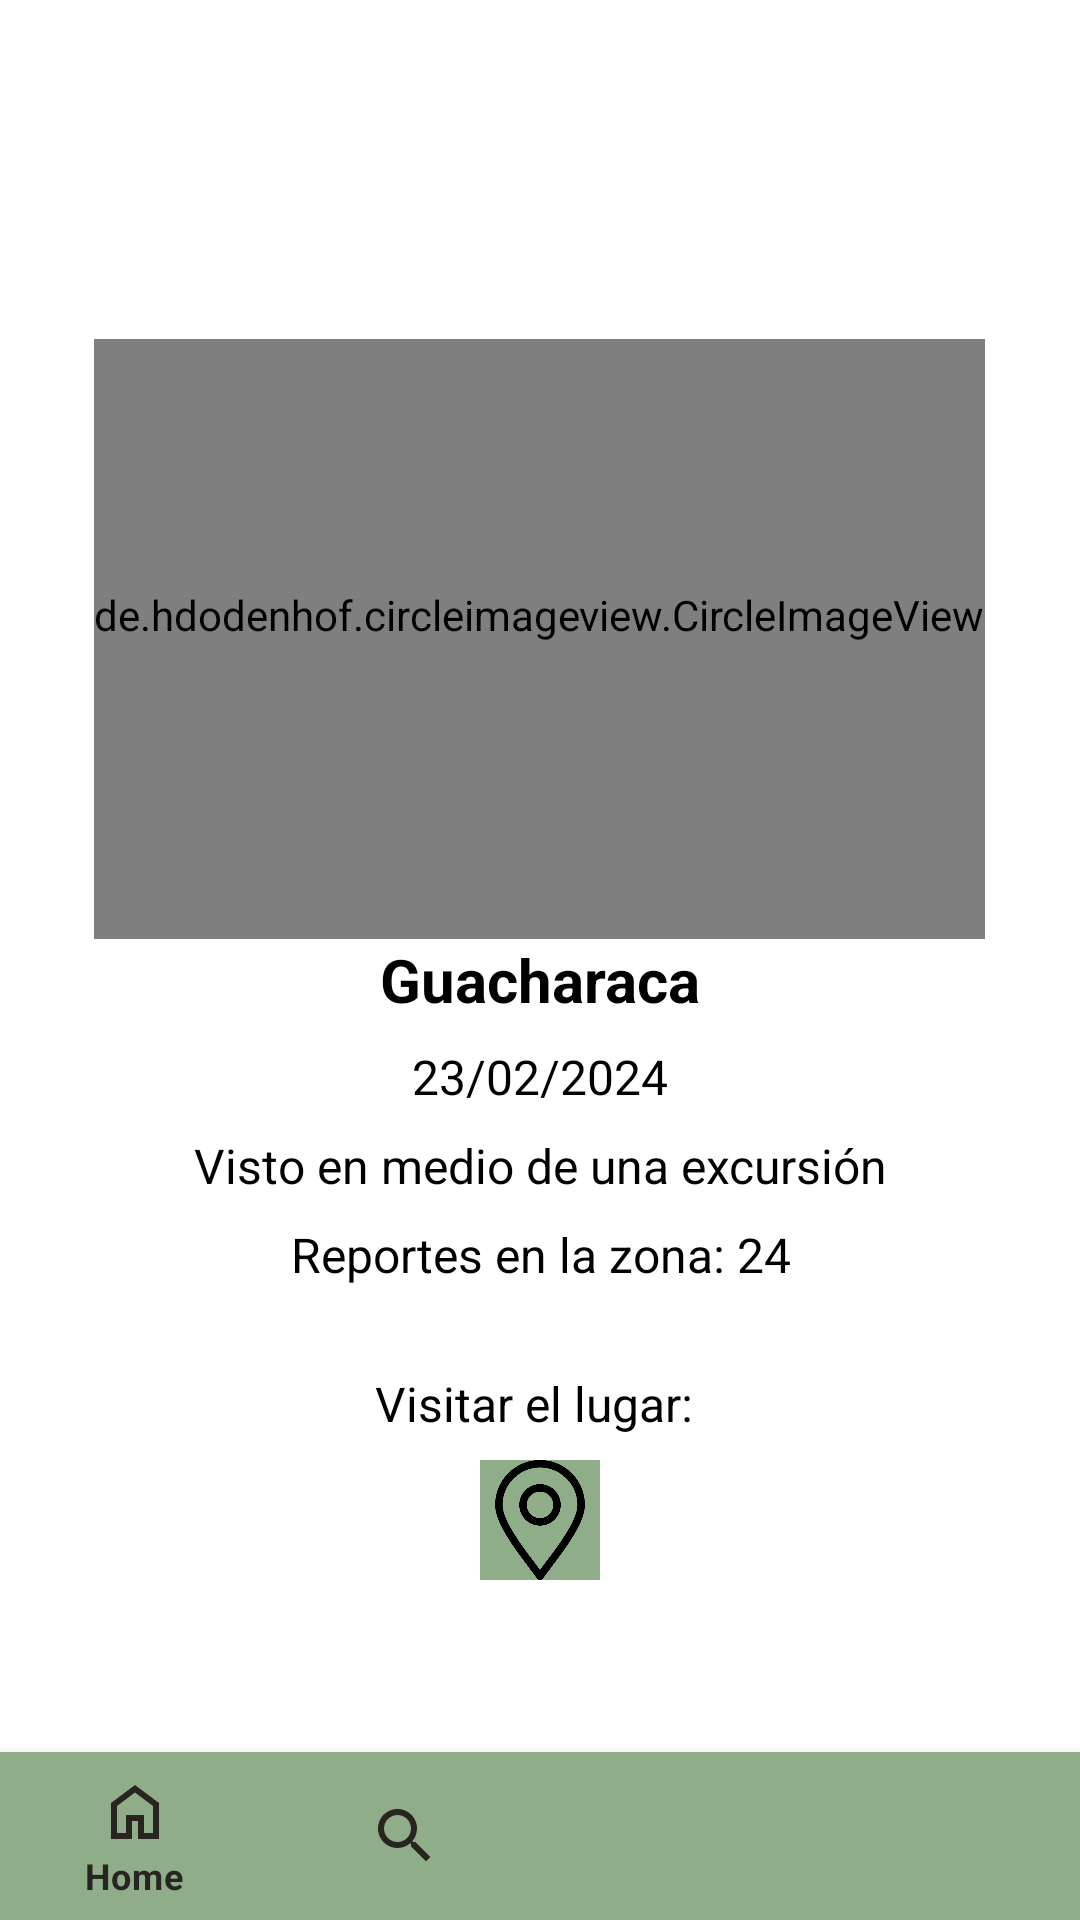

Here is an Android app screen rendered from its layout file. Give the layout XML and the strings, colors and styles it references.
<!-- AndroidManifest.xml: activity theme AppTheme -->
<!-- res/layout/activity_detalles_busqueda.xml -->
<?xml version="1.0" encoding="utf-8"?>
<RelativeLayout
    xmlns:android="http://schemas.android.com/apk/res/android"
    xmlns:app="http://schemas.android.com/apk/res-auto"
    xmlns:tools="http://schemas.android.com/tools"
    android:layout_width="match_parent"
    android:layout_height="match_parent"
    tools:context=".activities.DetallesBusquedaActivity"
    android:background="@color/white">

    <LinearLayout
        android:layout_width="match_parent"
        android:layout_height="match_parent"
        android:orientation="vertical"
        tools:context=".activities.DetallesBusquedaActivity"
        android:background="@color/white"
        android:gravity="center_vertical">

        <de.hdodenhof.circleimageview.CircleImageView
            android:id="@+id/imageView"
            android:layout_width="wrap_content"
            android:layout_height="200dp"
            android:src="@drawable/img_guacharaca"
            android:layout_gravity="center_horizontal"
            android:paddingBottom="16dp"/>

        <TextView
            android:id="@+id/nombreMascotaView"
            android:layout_width="match_parent"
            android:layout_height="wrap_content"
            android:text="Guacharaca"
            android:textColor="@color/black"
            android:textSize="20sp"
            android:textStyle="bold"
            android:paddingBottom="8dp"
            android:gravity="center"/>

        <TextView
            android:id="@+id/fechaView"
            android:layout_width="match_parent"
            android:layout_height="wrap_content"
            android:text="23/02/2024"
            android:textColor="@color/black"
            android:textSize="16sp"
            android:paddingBottom="8dp"
            android:gravity="center" />

        <TextView
            android:id="@+id/nombrePaseadorView"
            android:layout_width="match_parent"
            android:layout_height="wrap_content"
            android:text="Visto en medio de una excursión"
            android:textColor="@color/black"
            android:textSize="16sp"
            android:paddingBottom="8dp"
            android:gravity="center" />

        <TextView
            android:id="@+id/horaInicialView"
            android:layout_width="match_parent"
            android:layout_height="wrap_content"
            android:text="Reportes en la zona: 24"
            android:textColor="@color/black"
            android:textSize="16sp"
            android:paddingBottom="8dp"
            android:gravity="center" />

        <TextView
            android:id="@+id/horaFinalView"
            android:layout_width="match_parent"
            android:layout_height="wrap_content"
            android:text="Visitar el lugar: "
            android:textSize="16sp"
            android:textColor="@color/black"
            android:paddingBottom="8dp"
            android:layout_marginTop="20dp"
            android:gravity="center" />

        <ImageButton
            android:id="@+id/btn_location"
            android:layout_width="40dp"
            android:layout_height="40dp"
            android:background="#8FAD88"
            app:srcCompat="@drawable/icn_location"
            android:scaleType="centerInside"
            android:layout_gravity="center"/>

    </LinearLayout>

    <com.google.android.material.bottomnavigation.BottomNavigationView
        android:id="@+id/bottom_navigation"
        android:layout_width="match_parent"
        android:layout_height="wrap_content"
        android:background="@color/colorSecundary"
        app:menu="@menu/bottom_navigation_view"
        app:itemIconTint="@color/colorPrimary"
        app:itemTextColor="@color/colorPrimary"
        android:layout_alignParentBottom="true"/>

</RelativeLayout>
<!-- resources referenced by this layout -->
<resources>
  <color name="black">#FF000000</color>
  <color name="colorPrimary">#282421</color>
  <color name="colorSecundary">#8FAD88</color>
  <color name="white">#FFFFFFFF</color>
  <!-- drawable icn_location: png bitmap (drawable, 15390 bytes) -->
  <style name="AppTheme" parent="Theme.MaterialComponents.DayNight.DarkActionBar">
          <item name="colorPrimary">@color/colorSecundary</item>
          <item name="colorPrimaryDark">@color/colorSecundary</item>
      </style>
</resources>
